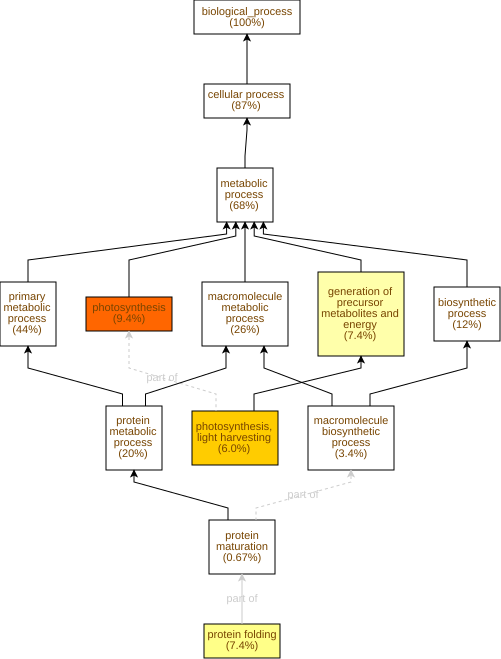

Data behind this chart, as committed beside it:
GO Term	Study #	Study Freq.	Pop. Freq.	p-value	q-value	name	gene products
GO:0015979	14	9.4%	0.46%	1.44E-15	5.08E-13	photosynthesis	Cc03g03590,Cc01g17500,Cc06g22740,Cc10g12…
GO:0009765	9	6.0%	0.24%	2.3E-11	4.07E-9	photosynthesis, light harvesting	Cc04g16410,Cc11g16910,Cc09g09010,Cc09g02…
GO:0006457	11	7.4%	1.1%	6.39E-7	7.54E-5	protein folding	Cc02g13840,Cc02g25610,Cc01g05820,Cc10g11…
GO:0006091	11	7.4%	1.3%	4.29E-6	3.8E-4	generation of precursor metabolites and …	Cc04g16410,Cc02g16950,Cc11g16910,Cc09g09…
GO:0015995	3	2.0%	0.1%	3.04E-4	0.0215	chlorophyll biosynthetic process	Cc06g22740,Cc06g17100,Cc04g16560
GO:0015994	3	2.0%	0.16%	1.45E-3	0.0856	chlorophyll metabolic process	Cc06g22740,Cc06g17100,Cc04g16560
GO:0006779	3	2.0%	0.32%	0.0111	0.562	porphyrin-containing compound biosynthet…	Cc06g22740,Cc06g17100,Cc04g16560
GO:0042026	2	1.3%	0.12%	0.0133	0.588	protein refolding	Cc01g10720,Cc07g04080
GO:0046148	3	2.0%	0.35%	0.015	0.59	pigment biosynthetic process	Cc06g22740,Cc06g17100,Cc04g16560
GO:0009116	3	2.0%	0.35%	0.015	0.59	nucleoside metabolic process	Cc08g09250,Cc10g06450,Cc02g10400
GO:1901668	1	0.67%	0.01%	0.0181	0.59	regulation of superoxide dismutase activ…	Cc06g12530
GO:1901671	1	0.67%	0.01%	0.0181	0.59	positive regulation of superoxide dismut…	Cc06g12530
GO:0072598	1	0.67%	0.01%	0.0181	0.59	protein localization to chloroplast	Cc10g12130
GO:0051341	1	0.67%	0.01%	0.0181	0.59	regulation of oxidoreductase activity	Cc06g12530
GO:0051353	1	0.67%	0.01%	0.0181	0.59	positive regulation of oxidoreductase ac…	Cc06g12530
GO:0006004	1	0.67%	0.01%	0.0181	0.59	fucose metabolic process	Cc02g03720
GO:0072657	1	0.67%	0.01%	0.0181	0.59	protein localization to membrane	Cc10g12130
GO:0045038	1	0.67%	0.01%	0.0181	0.59	protein import into chloroplast thylakoi…	Cc10g12130
GO:0065002	1	0.67%	0.01%	0.0181	0.59	intracellular protein transmembrane tran…	Cc10g12130
GO:0044743	1	0.67%	0.01%	0.0181	0.59	protein transmembrane import into intrac…	Cc10g12130
GO:0032259	4	2.7%	0.68%	0.0182	0.59	methylation	Cc01g20900,Cc08g11070,Cc06g02140,Cc06g10…
GO:0033014	3	2.0%	0.4%	0.0213	0.59	tetrapyrrole biosynthetic process	Cc06g22740,Cc06g17100,Cc04g16560
GO:0006778	3	2.0%	0.4%	0.0213	0.59	porphyrin-containing compound metabolic …	Cc06g22740,Cc06g17100,Cc04g16560
GO:0042440	3	2.0%	0.44%	0.0268	0.59	pigment metabolic process	Cc06g22740,Cc06g17100,Cc04g16560
GO:0006284	2	1.3%	0.18%	0.0292	0.59	base-excision repair	Cc06g15700,Cc09g04660
GO:0019318	3	2.0%	0.47%	0.033	0.59	hexose metabolic process	Cc09g07970,Cc02g03720,Cc10g00410
GO:0006816	2	1.3%	0.19%	0.033	0.59	calcium ion transport	Cc01g14170,Cc07g07030
GO:0006040	2	1.3%	0.19%	0.033	0.59	amino sugar metabolic process	Cc03g11090,Cc08g05740
GO:0033013	3	2.0%	0.49%	0.0352	0.59	tetrapyrrole metabolic process	Cc06g22740,Cc06g17100,Cc04g16560
GO:0005996	3	2.0%	0.52%	0.0423	0.59	monosaccharide metabolic process	Cc09g07970,Cc02g03720,Cc10g00410
GO:0044042	4	2.7%	0.95%	0.0524	0.598	glucan metabolic process	Cc01g17930,Cc03g03330,Cc02g15480,Cc05g05…
GO:0042451	1	0.67%	0.04%	0.0533	0.598	purine nucleoside biosynthetic process	Cc10g06450
GO:1901659	1	0.67%	0.04%	0.0533	0.598	glycosyl compound biosynthetic process	Cc10g06450
GO:0034404	1	0.67%	0.04%	0.0533	0.598	nucleobase-containing small molecule bio…	Cc10g06450
GO:1903963	1	0.67%	0.04%	0.0533	0.598	arachidonate transport	Cc06g11030
GO:0046129	1	0.67%	0.04%	0.0533	0.598	purine ribonucleoside biosynthetic proce…	Cc10g06450
GO:0009119	1	0.67%	0.04%	0.0533	0.598	ribonucleoside metabolic process	Cc10g06450
GO:0015909	1	0.67%	0.04%	0.0533	0.598	long-chain fatty acid transport	Cc06g11030
GO:0015908	1	0.67%	0.04%	0.0533	0.598	fatty acid transport	Cc06g11030
GO:0015976	1	0.67%	0.04%	0.0533	0.598	carbon utilization	Cc11g14720
GO:0042278	1	0.67%	0.04%	0.0533	0.598	purine nucleoside metabolic process	Cc10g06450
GO:0032309	1	0.67%	0.04%	0.0533	0.598	icosanoid secretion	Cc06g11030
GO:0006047	1	0.67%	0.04%	0.0533	0.598	UDP-N-acetylglucosamine metabolic proces…	Cc03g11090
GO:0006048	1	0.67%	0.04%	0.0533	0.598	UDP-N-acetylglucosamine biosynthetic pro…	Cc03g11090
GO:0050482	1	0.67%	0.04%	0.0533	0.598	arachidonate secretion	Cc06g11030
GO:0071715	1	0.67%	0.04%	0.0533	0.598	icosanoid transport	Cc06g11030
GO:0009163	1	0.67%	0.04%	0.0533	0.598	nucleoside biosynthetic process	Cc10g06450
GO:0042753	1	0.67%	0.04%	0.0533	0.598	positive regulation of circadian rhythm	Cc01g14200
GO:0046128	1	0.67%	0.04%	0.0533	0.598	purine ribonucleoside metabolic process	Cc10g06450
GO:0043174	1	0.67%	0.04%	0.0533	0.598	nucleoside salvage	Cc10g06450
GO:0006166	1	0.67%	0.04%	0.0533	0.598	purine ribonucleoside salvage	Cc10g06450
GO:0042455	1	0.67%	0.04%	0.0533	0.598	ribonucleoside biosynthetic process	Cc10g06450
GO:0010207	1	0.67%	0.05%	0.0704	0.598	photosystem II assembly	Cc05g06070
GO:0017038	1	0.67%	0.05%	0.0704	0.598	protein import	Cc10g12130
GO:0030091	1	0.67%	0.05%	0.0704	0.598	protein repair	Cc03g02760
GO:0046349	1	0.67%	0.05%	0.0704	0.598	amino sugar biosynthetic process	Cc03g11090
GO:0042752	1	0.67%	0.05%	0.0704	0.598	regulation of circadian rhythm	Cc01g14200
GO:0009250	3	2.0%	0.66%	0.0737	0.598	glucan biosynthetic process	Cc01g17930,Cc03g03330,Cc02g15480
GO:0006952	4	2.7%	1.1%	0.0798	0.598	defense response	Cc03g01290,Cc11g08370,Cc01g11400,Cc01g16…
GO:0016051	4	2.7%	1.1%	0.0823	0.598	carbohydrate biosynthetic process	Cc01g17930,Cc11g14470,Cc03g03330,Cc02g15…
... 294 more rows
